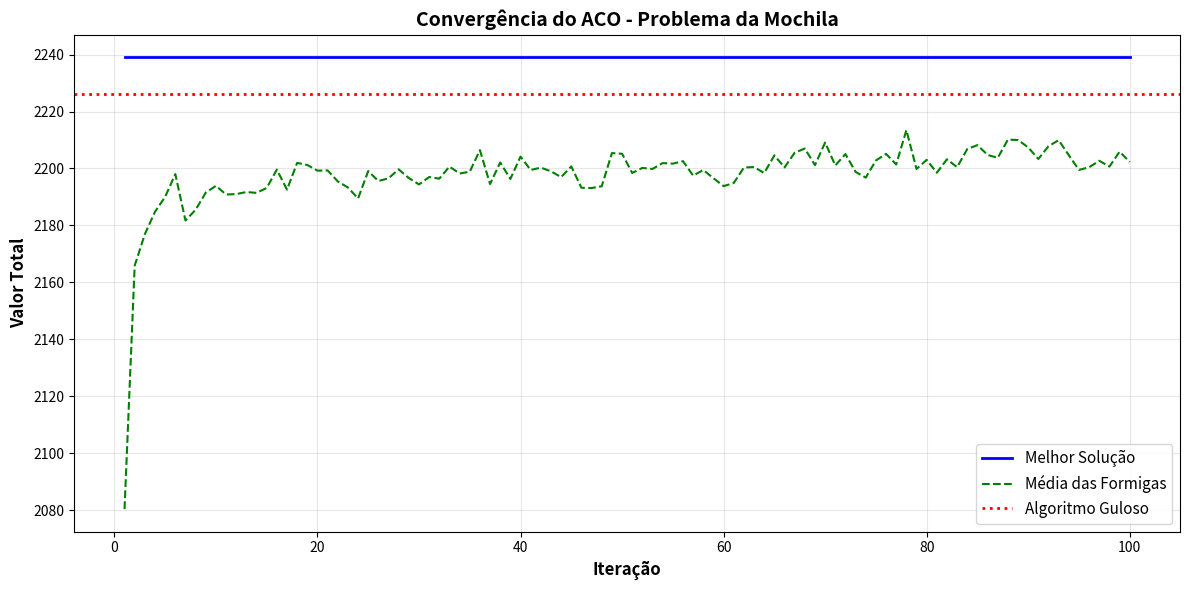

Generate this figure with matplotlib: (Note: this script raises an exception after producing the figure.)
# <= ACO (Ant Colony Optimization) para o Problema da Mochila (Knapsack Problem) =>
# O problema da mochila consiste em selecionar itens com valores e pesos, 
# maximizando o valor total sem exceder a capacidade da mochila.
# Adaptação do ACO:
#   - Cada formiga constrói uma solução selecionando itens
#   - Feromônios representam a "qualidade" de incluir cada item
#   - Heurística: razão valor/peso (eficiência do item)
import numpy as np
import matplotlib.pyplot as plt
import time
from dataclasses import dataclass
from typing import List, Tuple


@dataclass # Simplificação da classe Item
class Item:
    """Representa um item da mochila"""
    id: int
    value: int
    weight: int
    efficiency: float  # valor/peso 
    def __repr__(self):
        return f"Item({self.id}: v={self.value}, w={self.weight}, eff={self.efficiency:.2f})"

class KnapsackACO:
    """ 
    items: Lista de itens disponíveis
    capacity: Capacidade máxima da mochila
    n_ants: Número de formigas por iteração
    n_iterations: Número de iterações
    alpha: Importância do feromônio (padrão: 1.0)
    beta: Importância da heurística (padrão: 2.0)
    rho: Taxa de evaporação (padrão: 0.5)
    Q: Quantidade de feromônio depositado (padrão: 100)
    """
    def __init__(self, items: List[Item], capacity: int, 
                 n_ants: int = 50, n_iterations: int = 100,
                 alpha: float = 1.0, beta: float = 2.0, 
                 rho: float = 0.5, Q: float = 100):
        
        self.items = items
        self.capacity = capacity
        self.n_ants = n_ants
        self.n_iterations = n_iterations
        self.alpha = alpha  
        self.beta = beta   
        self.rho = rho      
        self.Q = Q          
        # Inicializar feromônios (todos os itens começam com o mesmo nível)
        self.pheromone = np.ones(len(items))
        # Heurística: eficiência (valor/peso)
        self.heuristic = np.array([item.efficiency for item in items])
        # Histórico para plotar evolução
        self.best_values_history = []
        self.avg_values_history = []
        
    def construct_solution(self) -> Tuple[List[int], int, int]:
        """
        Uma formiga constrói uma solução selecionando itens probabilisticamente
        Retorna:(solução, valor_total, peso_total)
        """
        solution = []
        total_value = 0
        total_weight = 0
        available_items = list(range(len(self.items)))
        while available_items:
            # Calcular probabilidades de seleção
            probabilities = self._calculate_probabilities(available_items, total_weight)          
            if probabilities.sum() == 0:
                break  # Nenhum item viável
            # Selecionar item baseado nas probabilidades
            probabilities /= probabilities.sum()
            selected_idx = np.random.choice(len(available_items), p=probabilities)
            item_id = available_items[selected_idx]
            item = self.items[item_id]
            # Adicionar item se couber
            if total_weight + item.weight <= self.capacity:
                solution.append(item_id)
                total_value += item.value
                total_weight += item.weight
            available_items.pop(selected_idx) # Remover item da lista de disponíveis
        return solution, total_value, total_weight
    def _calculate_probabilities(self, available_items: List[int], current_weight: int) -> np.ndarray:
        """
        Calcula probabilidades de seleção para itens disponíveis
        P[i] = (pheromone[i]^alpha * heuristic[i]^beta) / sum(...)
        """
        probabilities = np.zeros(len(available_items))  
        for idx, item_id in enumerate(available_items):
            item = self.items[item_id]
            # Item não cabe na mochila
            if current_weight + item.weight > self.capacity:
                probabilities[idx] = 0
                continue
            # Fórmula ACO: tau^alpha * eta^beta
            tau = self.pheromone[item_id] ** self.alpha
            eta = self.heuristic[item_id] ** self.beta
            probabilities[idx] = tau * eta
        return probabilities
    
    def update_pheromones(self, all_solutions: List[Tuple[List[int], int, int]]):
        """
        Atualiza feromônios baseado nas soluções das formigas
        1. Evaporação: tau = tau * (1 - rho)
        2. Depósito: tau[i] += Q / total_weight (para cada item na solução)
        """
        # Evaporação
        self.pheromone *= (1 - self.rho)
        # Depósito de feromônio pelas formigas
        for solution, value, weight in all_solutions:
            # Quanto melhor a solução (maior valor), mais feromônio
            deposit = self.Q * value / self.capacity    
            for item_id in solution:
                self.pheromone[item_id] += deposit
    
    def run(self, verbose: bool = True) -> Tuple[List[int], int, int]:
        """
        Executa o algoritmo ACO
        Retorna:(melhor solução, melhor_valor, peso_total)
        """
        best_solution = None
        best_value = 0
        best_weight = 0
        start_time = time.time()
        for iteration in range(self.n_iterations):
            # Cada formiga constrói uma solução
            all_solutions = []
            iteration_values = []
            for _ in range(self.n_ants):
                solution, value, weight = self.construct_solution()
                all_solutions.append((solution, value, weight))
                iteration_values.append(value)
                # Atualizar melhor solução
                if value > best_value:
                    best_solution = solution
                    best_value = value
                    best_weight = weight
            # Atualizar feromônios
            self.update_pheromones(all_solutions)
            # Guardar estatísticas
            self.best_values_history.append(best_value)
            self.avg_values_history.append(np.mean(iteration_values))
            # Log
            if verbose and (iteration + 1) % 20 == 0:
                elapsed = time.time() - start_time
                print(f"Iteração {iteration+1}/{self.n_iterations} | "
                      f"Melhor Valor: {best_value} | "
                      f"Valor Médio: {np.mean(iteration_values):.1f} | "
                      f"Tempo: {elapsed:.2f}s")
        total_time = time.time() - start_time
        if verbose:
            print("\n" + "="*70)
            print("RESULTADO FINAL ACO")
            print("="*70)
            print(f"Melhor Valor: {best_value}")
            print(f"Peso Total: {best_weight}/{self.capacity}")
            print(f"Utilização: {best_weight/self.capacity*100:.1f}%")
            print(f"Itens Selecionados: {len(best_solution)}")
            print(f"Tempo Total: {total_time:.2f}s")
            print("="*70)
        return best_solution, best_value, best_weight


def generate_knapsack_instance(n_items: int, max_value: int = 100, 
                               max_weight: int = 50, seed: int = 42) -> Tuple[List[Item], int]:
    """
    Gera uma instância aleatória do problema da mochila
    n_items: Número de itens
    max_value: Valor máximo de um item
    max_weight: Peso máximo de um item
    seed: Seed para reprodutibilidade
    Retorna: lista_de_itens, capacidade_da_mochila)
    """
    np.random.seed(seed)
    items = []
    for i in range(n_items):
        value = np.random.randint(10, max_value + 1)
        weight = np.random.randint(5, max_weight + 1)
        efficiency = value / weight
        items.append(Item(id=i, value=value, weight=weight, efficiency=efficiency))
    # Capacidade da mochila: ~50% do peso total dos itens
    total_weight = sum(item.weight for item in items)
    capacity = int(total_weight * 0.5)    
    return items, capacity


def greedy_knapsack(items: List[Item], capacity: int) -> Tuple[List[int], int, int]:
    """
    Algoritmo Guloso (comparação por baseline): seleciona itens por eficiência (valor/peso)
    """
    # Ordenar por eficiência decrescente
    sorted_items = sorted(enumerate(items), key=lambda x: x[1].efficiency, reverse=True)
    solution = []
    total_value = 0
    total_weight = 0
    for item_id, item in sorted_items:
        if total_weight + item.weight <= capacity:
            solution.append(item_id)
            total_value += item.value
            total_weight += item.weight
    return solution, total_value, total_weight


def plot_convergence(aco: KnapsackACO, greedy_value: int, save_path: str = "data/processed/aco_convergence.png"):
    """Plota a evolução do algoritmo ACO"""
    plt.figure(figsize=(12, 6))
    iterations = range(1, len(aco.best_values_history) + 1)
    plt.plot(iterations, aco.best_values_history, 'b-', linewidth=2, label='Melhor Solução')
    plt.plot(iterations, aco.avg_values_history, 'g--', linewidth=1.5, label='Média das Formigas')
    plt.axhline(y=greedy_value, color='r', linestyle=':', linewidth=2, label='Algoritmo Guloso')
    plt.xlabel('Iteração', fontsize=12, fontweight='bold')
    plt.ylabel('Valor Total', fontsize=12, fontweight='bold')
    plt.title('Convergência do ACO - Problema da Mochila', fontsize=14, fontweight='bold')
    plt.legend(fontsize=11)
    plt.grid(True, alpha=0.3)
    plt.tight_layout()
    plt.savefig(save_path, dpi=300, bbox_inches='tight')
    print(f"\nGráfico de convergência salvo em: {save_path}")
    plt.close()


def plot_pheromone_distribution(aco: KnapsackACO, solution: List[int], 
                                save_path: str = "data/processed/aco_pheromone.png"):
    """Plota a distribuição de feromônios"""
    fig, (ax1, ax2) = plt.subplots(1, 2, figsize=(14, 5))
    # Gráfico 1: Feromônios por item
    item_ids = [item.id for item in aco.items]
    colors = ['green' if i in solution else 'gray' for i in item_ids]
    ax1.bar(item_ids, aco.pheromone, color=colors, alpha=0.7)
    ax1.set_xlabel('ID do Item', fontsize=11, fontweight='bold')
    ax1.set_ylabel('Nível de Feromônio', fontsize=11, fontweight='bold')
    ax1.set_title('Distribuição de Feromônios (Verde = Selecionado)', fontsize=12, fontweight='bold')
    ax1.grid(True, alpha=0.3, axis='y')
    # Gráfico 2: Eficiência vs Feromônio
    efficiencies = [item.efficiency for item in aco.items]
    colors_scatter = ['green' if i in solution else 'red' for i in item_ids]
    ax2.scatter(efficiencies, aco.pheromone, c=colors_scatter, s=100, alpha=0.6)
    ax2.set_xlabel('Eficiência (Valor/Peso)', fontsize=11, fontweight='bold')
    ax2.set_ylabel('Nível de Feromônio', fontsize=11, fontweight='bold')
    ax2.set_title('Feromônio vs Eficiência (Verde = Selecionado)', fontsize=12, fontweight='bold')
    ax2.grid(True, alpha=0.3)
    plt.tight_layout()
    plt.savefig(save_path, dpi=300, bbox_inches='tight')
    print(f"Gráfico de feromônios salvo em: {save_path}")
    plt.close()


def plot_solution_comparison(items: List[Item], capacity: int,
                            aco_solution: List[int], aco_value: int, aco_weight: int,
                            greedy_solution: List[int], greedy_value: int, greedy_weight: int,
                            save_path: str = "data/processed/aco_comparison.png"):
    """Compara visualmente as soluções ACO vs Guloso"""
    fig, axes = plt.subplots(1, 2, figsize=(14, 6))
    solutions = [
        (aco_solution, aco_value, aco_weight, "ACO", axes[0]),
        (greedy_solution, greedy_value, greedy_weight, "Guloso", axes[1])
    ]
    for solution, value, weight, name, ax in solutions:
        selected_items = [items[i] for i in solution]
        not_selected = [item for item in items if item.id not in solution]   
        # Plotar itens selecionados vs não selecionados
        if selected_items:
            sel_weights = [item.weight for item in selected_items]
            sel_values = [item.value for item in selected_items]
            ax.scatter(sel_weights, sel_values, c='green', s=100, alpha=0.7, 
                      label=f'Selecionados ({len(selected_items)})', marker='o')
        if not_selected:
            not_weights = [item.weight for item in not_selected]
            not_values = [item.value for item in not_selected]
            ax.scatter(not_weights, not_values, c='red', s=50, alpha=0.4, 
                      label=f'Não Selecionados ({len(not_selected)})', marker='x')
        ax.set_xlabel('Peso', fontsize=11, fontweight='bold')
        ax.set_ylabel('Valor', fontsize=11, fontweight='bold')
        ax.set_title(f'{name}\nValor: {value} | Peso: {weight}/{capacity} ({weight/capacity*100:.1f}%)', 
                    fontsize=12, fontweight='bold')
        ax.legend(fontsize=10)
        ax.grid(True, alpha=0.3)
    plt.tight_layout()
    plt.savefig(save_path, dpi=300, bbox_inches='tight')
    print(f"Gráfico de comparação salvo em: {save_path}")
    plt.close()


if __name__ == "__main__":
    print("\n" + "="*70)
    print("ACO (ANT COLONY OPTIMIZATION) - PROBLEMA DA MOCHILA")
    print("="*70)
    n_items = 50 # Gerar instância do problema
    items, capacity = generate_knapsack_instance(n_items, max_value=100, max_weight=50, seed=42) # Gerar instância do problema
    print(f"\nInstância do Problema:")
    print(f"  Número de Itens: {n_items}")
    print(f"  Capacidade da Mochila: {capacity}")
    print(f"  Valor Total Disponível: {sum(item.value for item in items)}")
    print(f"  Peso Total Disponível: {sum(item.weight for item in items)}")
    print("\n" + "-"*70)
    print("EXECUTANDO ALGORITMO GULOSO (Baseline)")
    print("-"*70)
    greedy_start = time.time()
    greedy_solution, greedy_value, greedy_weight = greedy_knapsack(items, capacity)
    greedy_time = time.time() - greedy_start
    print(f"Valor: {greedy_value}")
    print(f"Peso: {greedy_weight}/{capacity} ({greedy_weight/capacity*100:.1f}%)")
    print(f"Itens: {len(greedy_solution)}")
    print(f"Tempo: {greedy_time:.4f}s")
    print("\n" + "-"*70)
    print("EXECUTANDO ACO")
    print("-"*70)
    aco = KnapsackACO(
        items=items,
        capacity=capacity,
        n_ants=30,
        n_iterations=100,
        alpha=1.0,      
        beta=2.0,       
        rho=0.5,        
        Q=100           
    )
    aco_solution, aco_value, aco_weight = aco.run(verbose=True)
    print("\n" + "="*70)
    print("COMPARAÇÃO: ACO vs GULOSO")
    print("="*70)
    improvement = ((aco_value - greedy_value) / greedy_value * 100) if greedy_value > 0 else 0
    print(f"ACO Valor:    {aco_value:>6} | Peso: {aco_weight:>4}/{capacity}")
    print(f"Guloso Valor: {greedy_value:>6} | Peso: {greedy_weight:>4}/{capacity}")
    print(f"Melhoria ACO: {improvement:>+6.2f}%")
    print("="*70)
    print("\nGerando visualizações...")
    plot_convergence(aco, greedy_value)
    plot_pheromone_distribution(aco, aco_solution)
    plot_solution_comparison(items, capacity, aco_solution, aco_value, aco_weight,
                            greedy_solution, greedy_value, greedy_weight)
    print("\n<= Execução concluída =>")
